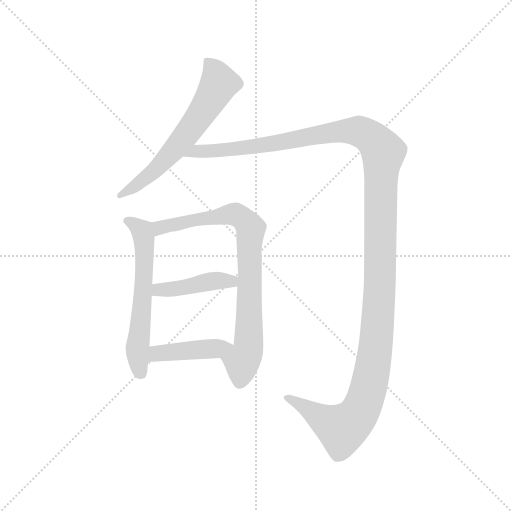
t = 0.00 s
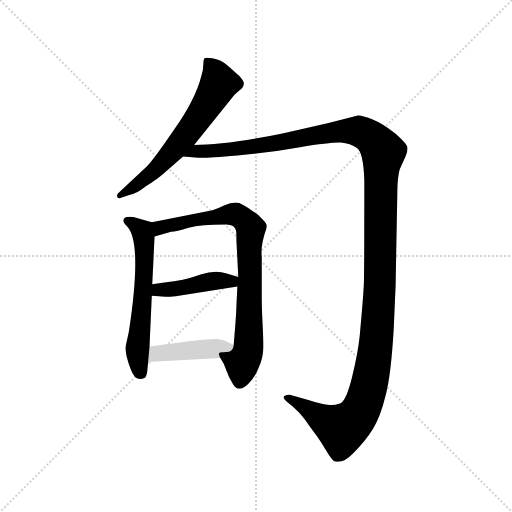
t = 4.47 s
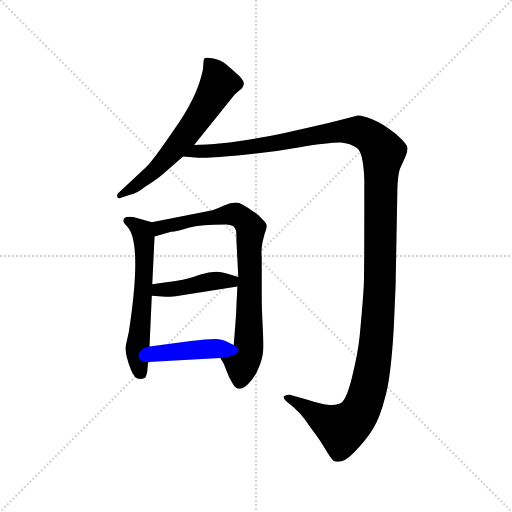
t = 4.69 s
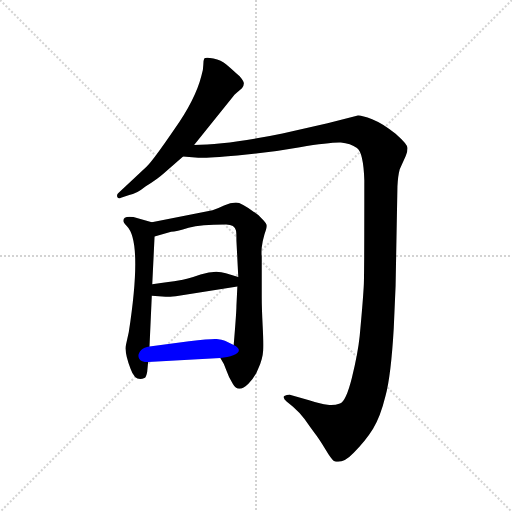
t = 4.90 s
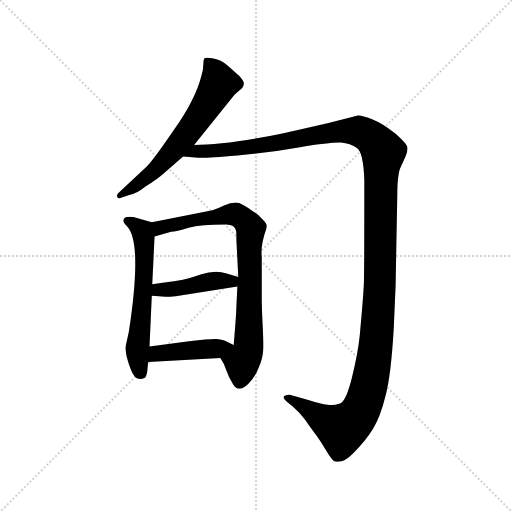
t = 5.11 s
t = 5.92 s: frame unchanged from t = 5.11 s, image omitted

The animated SVG that drew these frames (rendered in a browser with its animation timeline set to each time). Animation: 6 CSS @keyframes rules; one cycle of 5.92 s.

<svg version="1.1" viewBox="0 0 1024 1024" xmlns="http://www.w3.org/2000/svg">
  <g stroke="lightgray" stroke-dasharray="1,1" stroke-width="1" transform="scale(4, 4)">
    <line x1="0" y1="0" x2="256" y2="256"></line>
    <line x1="256" y1="0" x2="0" y2="256"></line>
    <line x1="128" y1="0" x2="128" y2="256"></line>
    <line x1="0" y1="128" x2="256" y2="128"></line>
  </g>
  <g transform="scale(0.92, -0.92) translate(60, -850)">
    <style type="text/css">
      
        @keyframes keyframes0 {
          from {
            stroke: blue;
            stroke-dashoffset: 641;
            stroke-width: 128;
          }
          68% {
            animation-timing-function: step-end;
            stroke: blue;
            stroke-dashoffset: 0;
            stroke-width: 128;
          }
          to {
            stroke: black;
            stroke-width: 1024;
          }
        }
        #make-me-a-hanzi-animation-0 {
          animation: keyframes0 0.7716471354166666s both;
          animation-delay: 0s;
          animation-timing-function: linear;
        }
      
        @keyframes keyframes1 {
          from {
            stroke: blue;
            stroke-dashoffset: 1468;
            stroke-width: 128;
          }
          83% {
            animation-timing-function: step-end;
            stroke: blue;
            stroke-dashoffset: 0;
            stroke-width: 128;
          }
          to {
            stroke: black;
            stroke-width: 1024;
          }
        }
        #make-me-a-hanzi-animation-1 {
          animation: keyframes1 1.4446614583333333s both;
          animation-delay: 0.7716471354166666s;
          animation-timing-function: linear;
        }
      
        @keyframes keyframes2 {
          from {
            stroke: blue;
            stroke-dashoffset: 603;
            stroke-width: 128;
          }
          66% {
            animation-timing-function: step-end;
            stroke: blue;
            stroke-dashoffset: 0;
            stroke-width: 128;
          }
          to {
            stroke: black;
            stroke-width: 1024;
          }
        }
        #make-me-a-hanzi-animation-2 {
          animation: keyframes2 0.74072265625s both;
          animation-delay: 2.21630859375s;
          animation-timing-function: linear;
        }
      
        @keyframes keyframes3 {
          from {
            stroke: blue;
            stroke-dashoffset: 812;
            stroke-width: 128;
          }
          73% {
            animation-timing-function: step-end;
            stroke: blue;
            stroke-dashoffset: 0;
            stroke-width: 128;
          }
          to {
            stroke: black;
            stroke-width: 1024;
          }
        }
        #make-me-a-hanzi-animation-3 {
          animation: keyframes3 0.9108072916666666s both;
          animation-delay: 2.95703125s;
          animation-timing-function: linear;
        }
      
        @keyframes keyframes4 {
          from {
            stroke: blue;
            stroke-dashoffset: 435;
            stroke-width: 128;
          }
          59% {
            animation-timing-function: step-end;
            stroke: blue;
            stroke-dashoffset: 0;
            stroke-width: 128;
          }
          to {
            stroke: black;
            stroke-width: 1024;
          }
        }
        #make-me-a-hanzi-animation-4 {
          animation: keyframes4 0.60400390625s both;
          animation-delay: 3.8678385416666665s;
          animation-timing-function: linear;
        }
      
        @keyframes keyframes5 {
          from {
            stroke: blue;
            stroke-dashoffset: 434;
            stroke-width: 128;
          }
          59% {
            animation-timing-function: step-end;
            stroke: blue;
            stroke-dashoffset: 0;
            stroke-width: 128;
          }
          to {
            stroke: black;
            stroke-width: 1024;
          }
        }
        #make-me-a-hanzi-animation-5 {
          animation: keyframes5 0.6031901041666666s both;
          animation-delay: 4.471842447916666s;
          animation-timing-function: linear;
        }
      
    </style>
    
      <path d="M 362 535 L 445 638 Q 450 645 454 648 L 466 658 Q 470 663 470 668 Q 471 672 461 684 Q 444 700 432 710 Q 421 720 404 723 Q 387 726 384 723 Q 382 719 382 709 Q 382 698 378 686 Q 365 634 319 569 Q 274 503 259 488 L 198 431 Q 193 427 195 422 Q 197 417 203 420 L 221 426 Q 236 428 257 445 Q 284 462 297 474 L 338 510 L 362 535 Z" fill="lightgray"></path>
    
      <path d="M 338 510 L 371 507 Q 387 506 456 512 Q 525 518 592 530 Q 660 541 681 540 Q 702 538 716 528 Q 730 518 732 458 Q 732 259 731 233 Q 730 207 722 120 Q 718 81 705 29 Q 692 -23 679 -27 Q 666 -32 652 -30 Q 638 -28 612 -20 L 570 -8 Q 563 -8 558 -11 Q 554 -15 563 -23 L 577 -34 Q 591 -46 602 -61 Q 613 -77 623 -90 Q 634 -104 647 -126 Q 660 -148 666 -152 Q 684 -160 709 -134 Q 735 -108 751 -82 Q 767 -56 778 -11 Q 790 33 796 137 L 800 229 L 804 445 Q 805 467 809 482 L 822 511 Q 826 519 826 528 Q 826 536 800 559 Q 774 581 749 591 Q 725 600 718 599 L 652 582 L 554 560 Q 433 535 362 535 C 332 534 308 512 338 510 Z" fill="lightgray"></path>
    
      <path d="M 260 42 L 262 63 L 265 97 L 270 207 L 271 232 L 276 336 C 277 365 277 365 270 367 L 230 378 Q 208 381 208 370 Q 208 366 216 358 Q 250 324 220 128 L 214 101 Q 210 83 224 48 Q 234 19 254 28 Q 258 30 260 42 Z" fill="lightgray"></path>
    
      <path d="M 419 72 Q 428 59 432 45 Q 437 30 446 16 Q 458 -6 480 16 Q 494 29 502 50 Q 511 70 512 87 Q 513 104 511 142 Q 509 180 509 206 L 509 294 Q 508 296 509 312 Q 511 328 515 341 Q 520 354 520 359 Q 520 364 510 374 Q 501 384 492 389 Q 465 410 453 410 Q 441 410 427 403 Q 413 396 402 393 L 270 367 C 241 361 247 328 276 336 L 312 346 Q 323 347 350 355 Q 377 362 429 362 Q 450 363 453 349 Q 454 346 454 326 L 458 248 L 456 227 L 454 186 Q 454 171 448 100 C 446 70 404 98 419 72 Z" fill="lightgray"></path>
    
      <path d="M 322 206 L 456 227 C 486 232 487 239 458 248 L 431 256 Q 408 264 376 253 Q 345 242 328 240 Q 312 237 271 232 C 241 228 240 209 270 207 L 300 205 Q 301 204 322 206 Z" fill="lightgray"></path>
    
      <path d="M 262 63 L 419 72 C 449 74 475 87 448 100 L 429 109 Q 423 112 411 113 Q 400 114 351 108 L 265 97 C 235 93 232 61 262 63 Z" fill="lightgray"></path>
    
    
      <clipPath id="make-me-a-hanzi-clip-0">
        <path d="M 362 535 L 445 638 Q 450 645 454 648 L 466 658 Q 470 663 470 668 Q 471 672 461 684 Q 444 700 432 710 Q 421 720 404 723 Q 387 726 384 723 Q 382 719 382 709 Q 382 698 378 686 Q 365 634 319 569 Q 274 503 259 488 L 198 431 Q 193 427 195 422 Q 197 417 203 420 L 221 426 Q 236 428 257 445 Q 284 462 297 474 L 338 510 L 362 535 Z"></path>
      </clipPath>
      <path clip-path="url(#make-me-a-hanzi-clip-0)" d="M 389 715 L 405 699 L 416 669 L 394 629 L 339 550 L 289 493 L 242 451 L 200 425" fill="none" id="make-me-a-hanzi-animation-0" stroke-dasharray="513 1026" stroke-linecap="round"></path>
    
      <clipPath id="make-me-a-hanzi-clip-1">
        <path d="M 338 510 L 371 507 Q 387 506 456 512 Q 525 518 592 530 Q 660 541 681 540 Q 702 538 716 528 Q 730 518 732 458 Q 732 259 731 233 Q 730 207 722 120 Q 718 81 705 29 Q 692 -23 679 -27 Q 666 -32 652 -30 Q 638 -28 612 -20 L 570 -8 Q 563 -8 558 -11 Q 554 -15 563 -23 L 577 -34 Q 591 -46 602 -61 Q 613 -77 623 -90 Q 634 -104 647 -126 Q 660 -148 666 -152 Q 684 -160 709 -134 Q 735 -108 751 -82 Q 767 -56 778 -11 Q 790 33 796 137 L 800 229 L 804 445 Q 805 467 809 482 L 822 511 Q 826 519 826 528 Q 826 536 800 559 Q 774 581 749 591 Q 725 600 718 599 L 652 582 L 554 560 Q 433 535 362 535 C 332 534 308 512 338 510 Z"></path>
      </clipPath>
      <path clip-path="url(#make-me-a-hanzi-clip-1)" d="M 344 512 L 368 521 L 444 524 L 705 566 L 731 561 L 749 549 L 773 519 L 758 109 L 732 -24 L 716 -55 L 684 -82 L 565 -15" fill="none" id="make-me-a-hanzi-animation-1" stroke-dasharray="1340 2680" stroke-linecap="round"></path>
    
      <clipPath id="make-me-a-hanzi-clip-2">
        <path d="M 260 42 L 262 63 L 265 97 L 270 207 L 271 232 L 276 336 C 277 365 277 365 270 367 L 230 378 Q 208 381 208 370 Q 208 366 216 358 Q 250 324 220 128 L 214 101 Q 210 83 224 48 Q 234 19 254 28 Q 258 30 260 42 Z"></path>
      </clipPath>
      <path clip-path="url(#make-me-a-hanzi-clip-2)" d="M 218 368 L 245 353 L 252 339 L 253 240 L 238 88 L 246 40" fill="none" id="make-me-a-hanzi-animation-2" stroke-dasharray="475 950" stroke-linecap="round"></path>
    
      <clipPath id="make-me-a-hanzi-clip-3">
        <path d="M 419 72 Q 428 59 432 45 Q 437 30 446 16 Q 458 -6 480 16 Q 494 29 502 50 Q 511 70 512 87 Q 513 104 511 142 Q 509 180 509 206 L 509 294 Q 508 296 509 312 Q 511 328 515 341 Q 520 354 520 359 Q 520 364 510 374 Q 501 384 492 389 Q 465 410 453 410 Q 441 410 427 403 Q 413 396 402 393 L 270 367 C 241 361 247 328 276 336 L 312 346 Q 323 347 350 355 Q 377 362 429 362 Q 450 363 453 349 Q 454 346 454 326 L 458 248 L 456 227 L 454 186 Q 454 171 448 100 C 446 70 404 98 419 72 Z"></path>
      </clipPath>
      <path clip-path="url(#make-me-a-hanzi-clip-3)" d="M 290 355 L 294 362 L 329 360 L 337 374 L 365 367 L 381 383 L 406 369 L 421 382 L 462 380 L 482 359 L 485 332 L 479 308 L 487 228 L 478 205 L 484 158 L 476 126 L 484 114 L 463 42" fill="none" id="make-me-a-hanzi-animation-3" stroke-dasharray="684 1368" stroke-linecap="round"></path>
    
      <clipPath id="make-me-a-hanzi-clip-4">
        <path d="M 322 206 L 456 227 C 486 232 487 239 458 248 L 431 256 Q 408 264 376 253 Q 345 242 328 240 Q 312 237 271 232 C 241 228 240 209 270 207 L 300 205 Q 301 204 322 206 Z"></path>
      </clipPath>
      <path clip-path="url(#make-me-a-hanzi-clip-4)" d="M 278 213 L 285 221 L 342 225 L 412 240 L 443 238 L 449 244" fill="none" id="make-me-a-hanzi-animation-4" stroke-dasharray="307 614" stroke-linecap="round"></path>
    
      <clipPath id="make-me-a-hanzi-clip-5">
        <path d="M 262 63 L 419 72 C 449 74 475 87 448 100 L 429 109 Q 423 112 411 113 Q 400 114 351 108 L 265 97 C 235 93 232 61 262 63 Z"></path>
      </clipPath>
      <path clip-path="url(#make-me-a-hanzi-clip-5)" d="M 270 68 L 277 79 L 289 83 L 441 98" fill="none" id="make-me-a-hanzi-animation-5" stroke-dasharray="306 612" stroke-linecap="round"></path>
    
  </g>
</svg>
